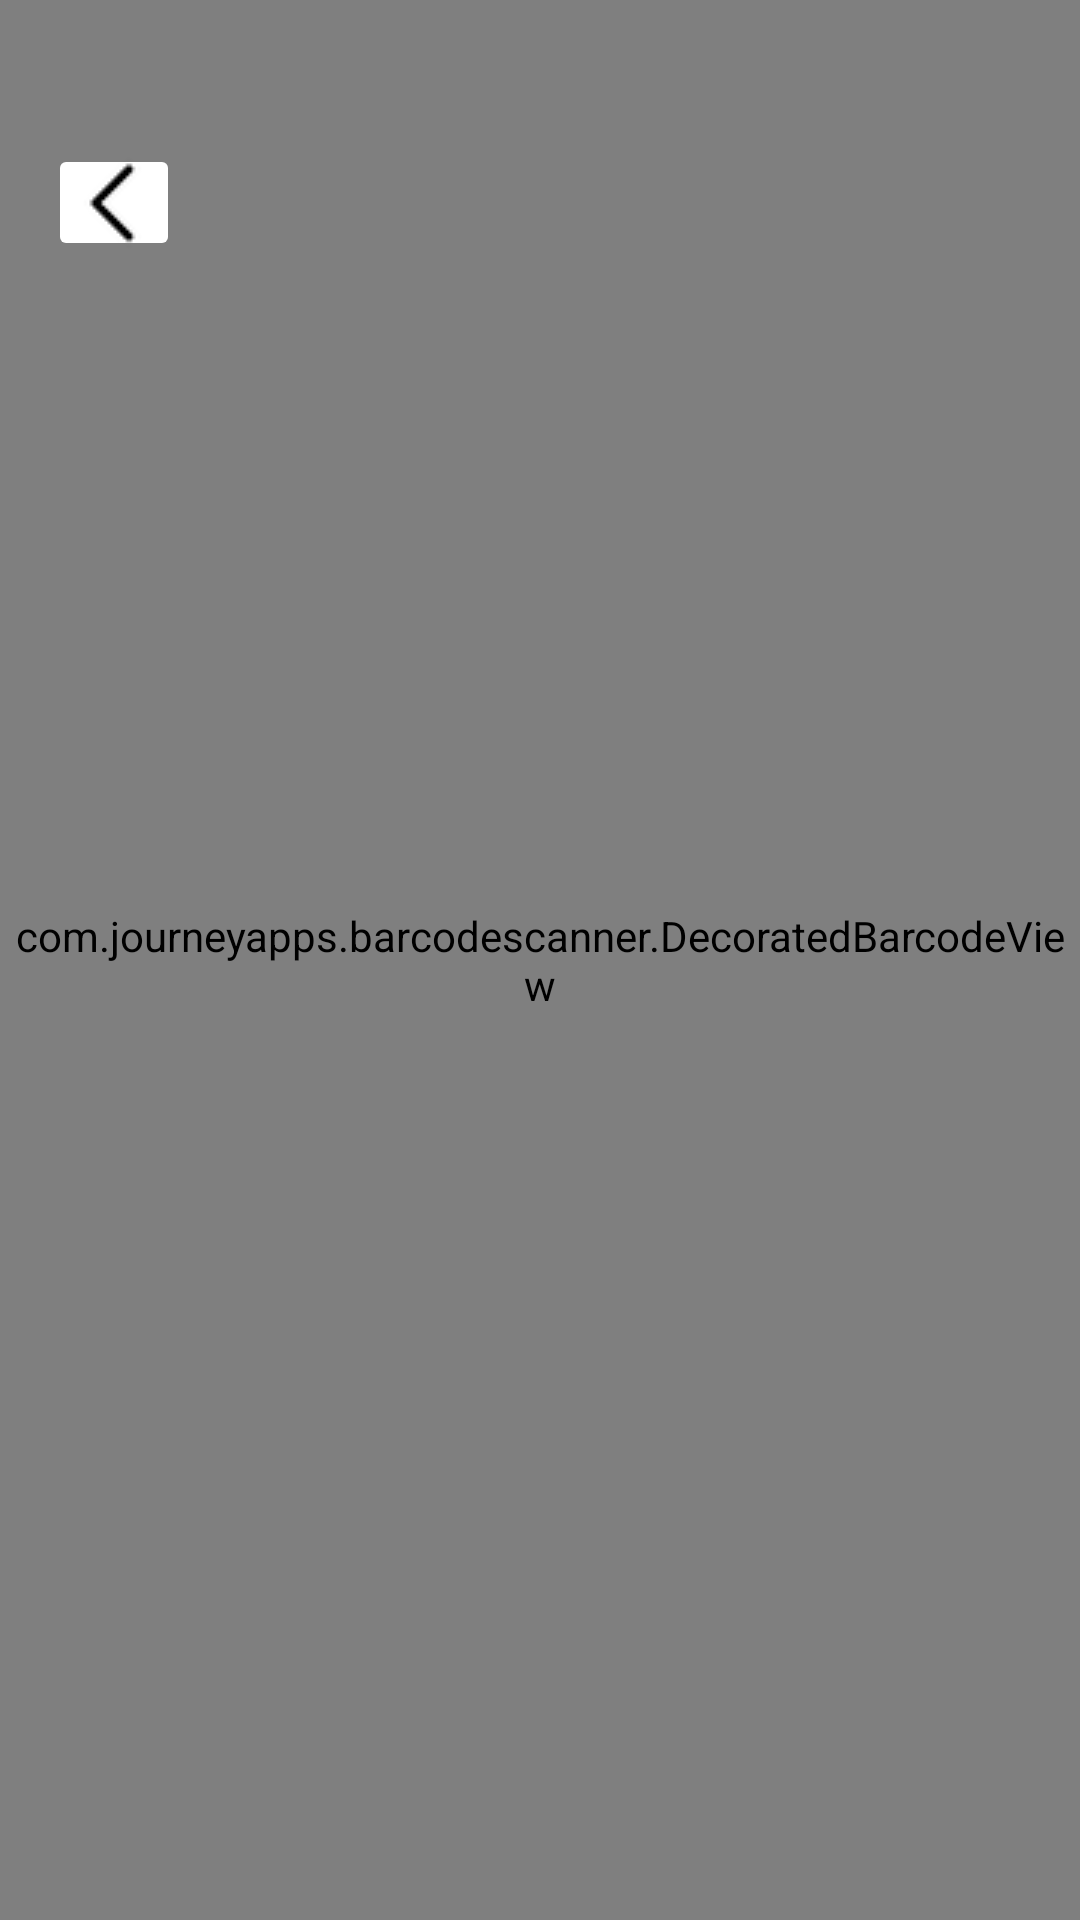

Android layout source for this screen:
<!-- AndroidManifest.xml: application theme Theme.Edgerslottery -->
<!-- res/layout/activity_qr_scanner.xml -->
<?xml version="1.0" encoding="utf-8"?>
<FrameLayout xmlns:android="http://schemas.android.com/apk/res/android"
    android:layout_width="match_parent"
    android:layout_height="match_parent"
    xmlns:app="http://schemas.android.com/apk/res-auto"
    android:background="#000000">

    
    <com.journeyapps.barcodescanner.DecoratedBarcodeView
        android:id="@+id/barcodeScanner"
        android:layout_width="match_parent"
        android:layout_height="match_parent" />

    
    <ImageButton
        android:id="@+id/backButton"
        android:layout_width="44dp"
        android:layout_height="39dp"
        android:layout_gravity="top|start"
        android:layout_marginTop="48dp"
        android:layout_marginStart="16dp"
        android:backgroundTint="@color/white"
        android:contentDescription="@string/backButton"
        app:srcCompat="@drawable/left_arrow_small" />

    
    <LinearLayout
        android:id="@+id/actionPanel"
        android:layout_width="match_parent"
        android:layout_height="wrap_content"
        android:layout_gravity="bottom"
        android:orientation="vertical"
        android:background="#CC000000"
        android:padding="24dp"
        android:visibility="gone">

        <TextView
            android:id="@+id/tvScannedLabel"
            android:layout_width="wrap_content"
            android:layout_height="wrap_content"
            android:text="Event QR Code Scanned!"
            android:textColor="#00E676"
            android:textSize="18sp"
            android:textStyle="bold"
            android:layout_gravity="center_horizontal"
            android:layout_marginBottom="20dp" />

        <Button
            android:id="@+id/btnGoToEvent"
            android:layout_width="match_parent"
            android:layout_height="wrap_content"
            android:text="Go to Event"
            android:backgroundTint="#00E676"
            android:textColor="#000000"
            android:layout_marginBottom="12dp" />

        <Button
            android:id="@+id/btnScanAgain"
            android:layout_width="match_parent"
            android:layout_height="wrap_content"
            android:text="Scan Again"
            android:backgroundTint="#333333"
            android:textColor="#FFFFFF" />

    </LinearLayout>

</FrameLayout>
<!-- resources referenced by this layout -->
<resources>
  <color name="white">#FFFFFFFF</color>
  <!-- drawable left_arrow_small: png bitmap (drawable, 4041 bytes) -->
  <string name="backButton">Back</string>
  <style name="Theme.Edgerslottery" parent="Theme.MaterialComponents.DayNight.NoActionBar">
          
          <item name="colorPrimary">@color/purple_500</item>
          <item name="colorPrimaryVariant">@color/purple_700</item>
          <item name="colorOnPrimary">@color/white</item>
          
          <item name="colorSecondary">@color/teal_200</item>
          <item name="colorSecondaryVariant">@color/teal_700</item>
          <item name="colorOnSecondary">@color/black</item>
          
          <item name="android:statusBarColor">?attr/colorPrimaryVariant</item>
          
      </style>
  <color name="purple_500">#FF6200EE</color>
  <color name="purple_700">#FF3700B3</color>
  <color name="teal_200">#FF03DAC5</color>
  <color name="teal_700">#FF018786</color>
  <color name="black">#FF000000</color>
</resources>
